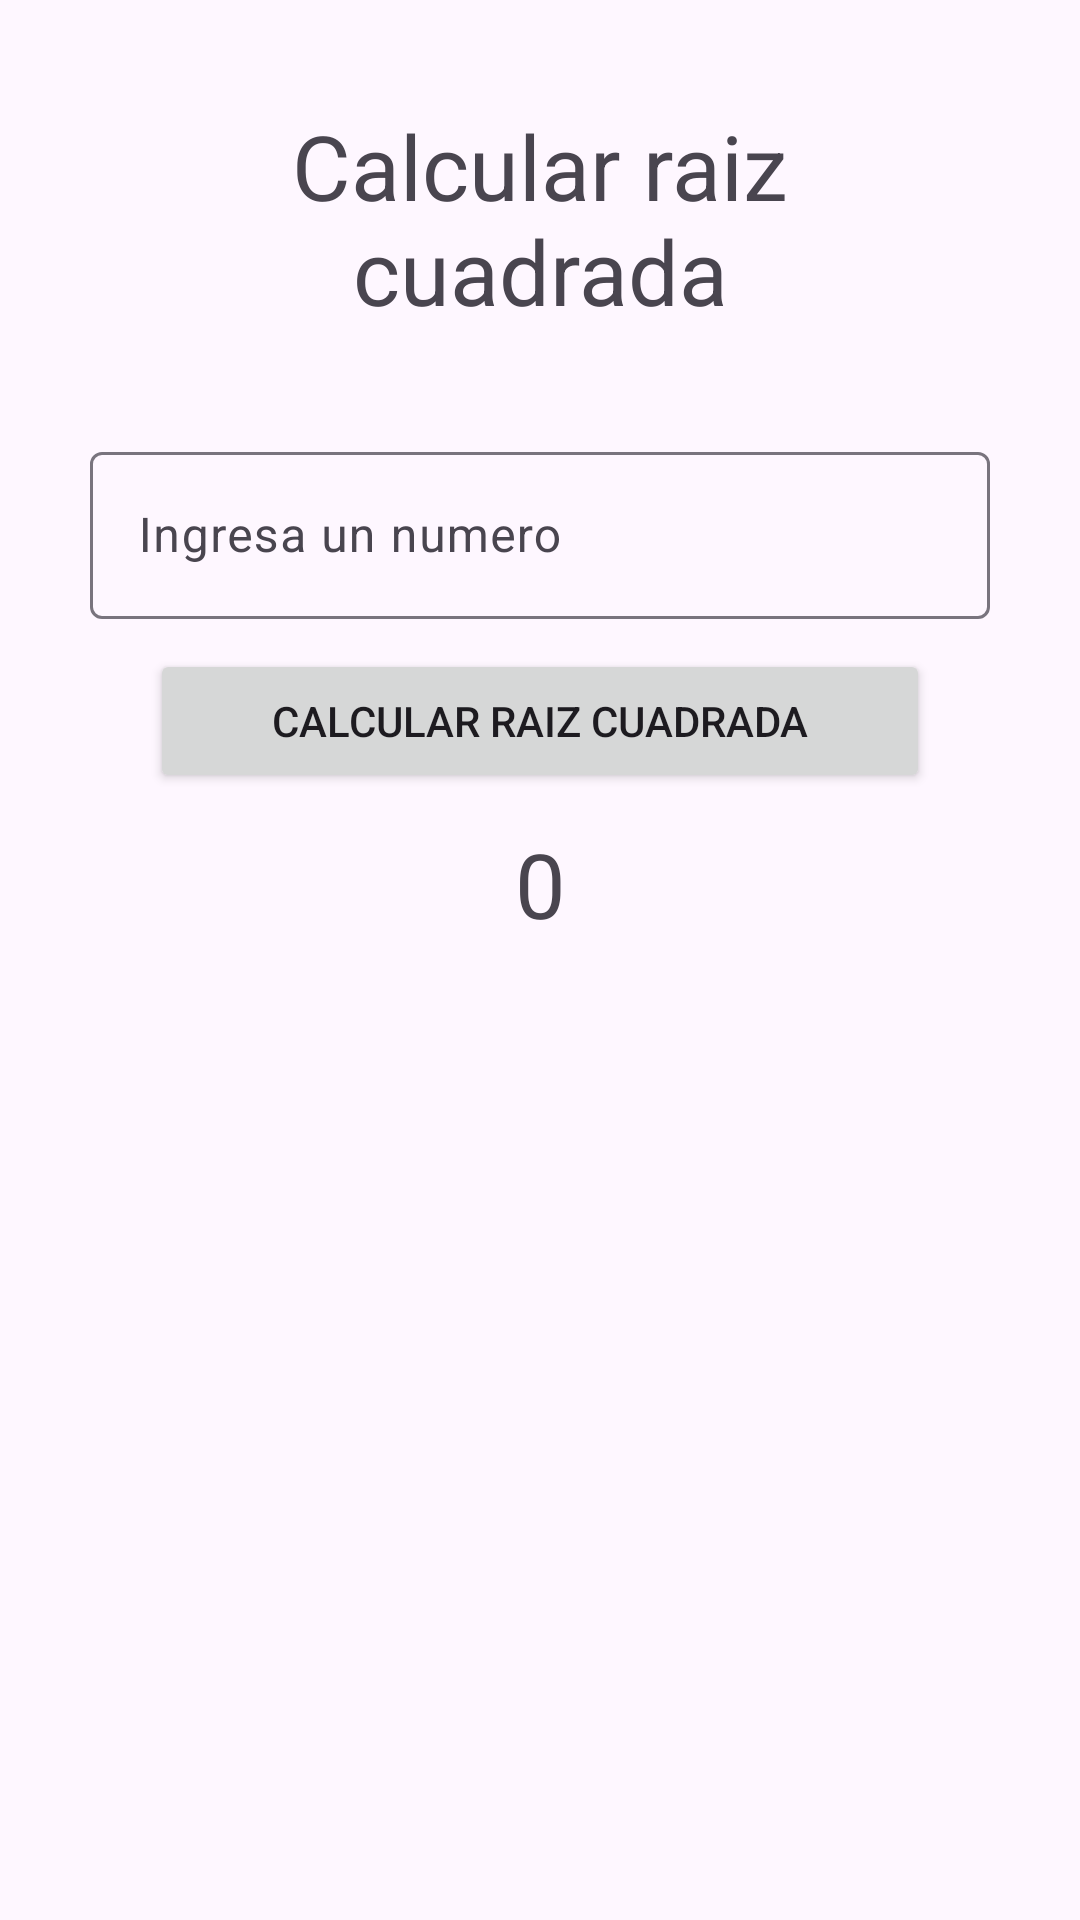

Layout XML and referenced resources for this Android screen:
<!-- AndroidManifest.xml: application theme Theme.ExamenAndroidNavigate -->
<!-- res/layout/fragment_raiz.xml -->
<?xml version="1.0" encoding="utf-8"?>
<FrameLayout xmlns:android="http://schemas.android.com/apk/res/android"
    xmlns:tools="http://schemas.android.com/tools"
    android:layout_width="match_parent"
    android:layout_height="match_parent"
    tools:context=".Raiz">

    <LinearLayout
        android:layout_width="match_parent"
        android:layout_height="match_parent"
        android:orientation="vertical"
        android:id="@+id/LlRaiz">

        <TextView
            android:layout_width="match_parent"
            android:layout_height="wrap_content"
            android:id="@+id/tvMensaje"
            android:text="Calcular raiz cuadrada"
            android:textAlignment="center"
            android:textSize="30sp"
            android:layout_margin="35dp"/>

        <com.google.android.material.textfield.TextInputLayout
            android:layout_width="match_parent"
            android:layout_height="wrap_content"
            android:id="@+id/Tfnum1"
            android:hint="Ingresa un numero"
            android:layout_marginHorizontal="30dp">
            <com.google.android.material.textfield.TextInputEditText
                android:layout_width="match_parent"
                android:layout_height="wrap_content"
                android:inputType="number"/>
        </com.google.android.material.textfield.TextInputLayout>

        <Button
            android:layout_width="match_parent"
            android:layout_height="wrap_content"
            android:id="@+id/BtnRaiz"
            android:text="Calcular Raiz Cuadrada"
            android:layout_marginVertical="10dp"
            android:layout_marginHorizontal="50dp"/>

        <TextView
            android:layout_width="match_parent"
            android:layout_height="wrap_content"
            android:id="@+id/tvResultado"
            android:text="0"
            android:layout_marginHorizontal="50dp"
            android:textAlignment="center"
            android:textSize="30sp"/>
    </LinearLayout>

</FrameLayout>
<!-- resources referenced by this layout -->
<resources>
  <style name="Theme.ExamenAndroidNavigate" parent="Base.Theme.ExamenAndroidNavigate" />
  <style name="Base.Theme.ExamenAndroidNavigate" parent="Theme.Material3.DayNight.NoActionBar">
          
          
      </style>
</resources>
